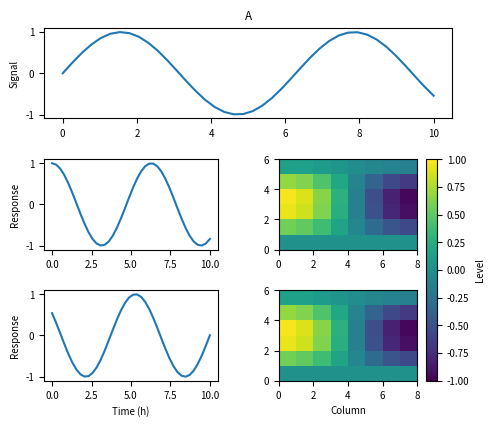

Python code for this plot: (Note: this script raises an exception after producing the figure.)
# SVG fixture for src/io/svg/plotResize.ts (note 17, issue 34): a wide panel above two rows of
# two, with one colour bar shared by the right-hand column (`fig.colorbar(m, ax=[c, e])`), so the
# bar lies across two rows and inside the wide panel's width.
# Made with matplotlib 3.10:
#   python scripts/svg-fixtures/matplotlib-shared-colorbar.py src/io/svg/fixtures/matplotlib-shared-colorbar.svg
import os
import sys

os.environ["SOURCE_DATE_EPOCH"] = "0"
import matplotlib

matplotlib.use("svg")
import matplotlib.pyplot as plt
import numpy as np

matplotlib.rcParams["svg.hashsalt"] = "x"
matplotlib.rcParams["svg.fonttype"] = "none"
matplotlib.rcParams["font.size"] = 7
fig, axs = plt.subplot_mosaic("AA;BC;DE", figsize=(4.8, 4.2))
fig.subplots_adjust(left=0.12, right=0.97, bottom=0.1, top=0.94, wspace=0.35, hspace=0.45)
x = np.linspace(0, 10, 40)
axs["A"].plot(x, np.sin(x))
axs["A"].set_ylabel("Signal")
axs["A"].set_title("A")
for k, ph in (("B", 0.0), ("D", 1.0)):
    axs[k].plot(x, np.cos(x + ph))
    axs[k].set_ylabel("Response")
axs["D"].set_xlabel("Time (h)")
z = np.outer(np.sin(np.linspace(0, 3, 6)), np.cos(np.linspace(0, 3, 8)))
for k in ("C", "E"):
    m = axs[k].pcolormesh(z, cmap="viridis", vmin=-1, vmax=1)
axs["E"].set_xlabel("Column")
cb = fig.colorbar(m, ax=[axs["C"], axs["E"]], label="Level")
cb.solids.set_rasterized(False)  # vector cells: an embedded image is dropped on import
fig.savefig(sys.argv[1], metadata={"Date": None})
